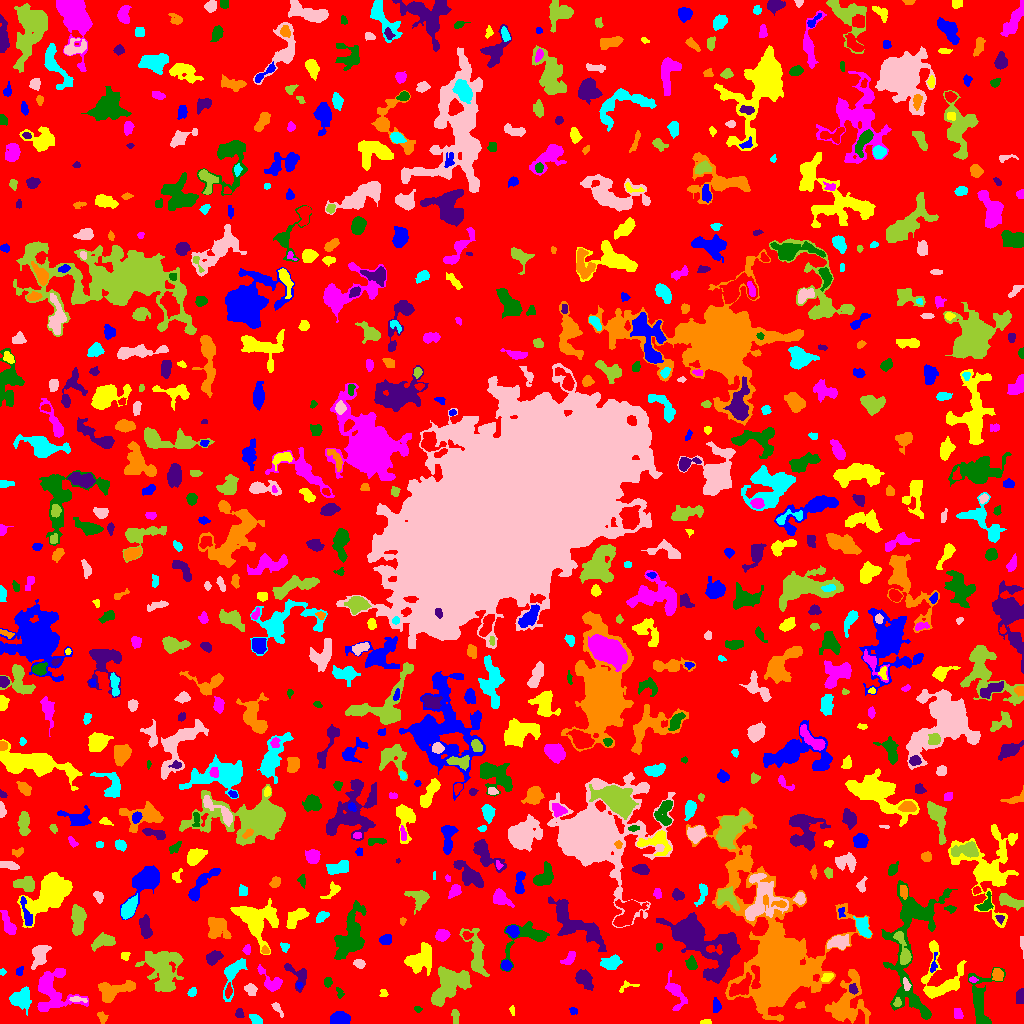

The data file committed next to this chart (first rows):
ID, X, Y, A, B, theta, total_flux, mu_max, mu_median, mu_mean, R_fwhm, R_e, R10, R90, x_start, x_end, y_start, y_end, area, greylevel
0, 509.1, 515, 300.7, 297.7, -0.481, 1106813, 10.0, 1.0, 1.494, 68.97, 222.9, 85.45, 367.6, 0, 1023, 0, 1023, 740696, 1.494
1, 338.4, 4.902, 4.247, 2.949, 0.219, 938.0, 10.0, 4.0, 4.026, 5.441, 4.37, 1.693, 6.91, 330, 350, 0, 12, 233, 8.026
2, 705.5, 1.159, 2.468, 1.116, 0.003614, 126.0, 7.0, 2.0, 2.377, 2.034, 1.954, 0.5642, 3.192, 700, 711, 0, 4, 53, 7.377
3, 957.7, 9.55, 2.702, 1.814, -1.282, 229.0, 7.0, 2.0, 2.436, 2.764, 2.706, 0.9772, 4.442, 954, 963, 5, 15, 94, 6.436
4, 980.4, 21.43, 15.18, 6.081, 1.53, 2667, 10.0, 4.0, 4.365, 8.686, 7.756, 3.09, 12.36, 968, 1005, 0, 56, 611, 6.365
5, 239.8, 9.405, 2.328, 1.662, -1.363, 148.0, 6.0, 2.0, 1.973, 2.821, 2.394, 0.7979, 3.949, 235, 244, 6, 15, 75, 5.973
6, 102.2, 6.479, 2.784, 1.602, -1.275, 96.0, 3.0, 1.0, 1.067, 3.038, 2.585, 0.9772, 4.068, 97, 108, 0, 12, 90, 5.067
7, 256.3, 3.373, 3.173, 2.068, -0.5013, 426.0, 8.0, 4.0, 3.873, 4.37, 3.192, 1.262, 4.983, 249, 262, 0, 9, 110, 6.873
8, 277.2, 14.97, 4.504, 1.396, -1.025, 89.0, 2.0, 1.0, 0.978, 4.478, 2.646, 1.128, 4.146, 271, 283, 6, 21, 91, 4.978
9, 455, 7.71, 3.613, 1.466, -1.457, 93.0, 3.0, 1.0, 0.9394, 2.394, 2.706, 0.9772, 4.37, 451, 459, 0, 14, 99, 4.939
10, 659.2, 10.66, 4.321, 2.253, -1.034, 106.0, 3.0, 1.0, 1.06, 2.523, 3.141, 1.128, 4.853, 654, 667, 3, 18, 100, 5.06
11, 573, 12.76, 2.123, 1.724, -0.5002, 84.0, 3.0, 1.0, 1.474, 2.706, 2.257, 0.7979, 3.742, 569, 577, 9, 16, 57, 5.474
12, 512.3, 12.71, 2.752, 1.164, -1.422, 96.0, 3.0, 2.0, 2.087, 3.29, 2.185, 0.9772, 3.338, 509, 514, 8, 18, 46, 6.087
13, 52.92, 31.53, 11.89, 9.686, -0.8363, 2288, 8.0, 2.0, 2.664, 8.406, 8.813, 3.192, 14.23, 37, 88, 12, 55, 859, 5.664
14, 417.9, 14.16, 1.973, 1.31, -0.1739, 62.0, 3.0, 1.0, 1.378, 2.326, 1.954, 0.7979, 3.192, 414, 422, 11, 17, 45, 5.378
15, 1020, 27.36, 2.968, 2.013, 1.382, 233.0, 5.0, 2.0, 1.991, 3.568, 2.985, 1.128, 4.918, 1016, 1023, 20, 35, 117, 5.991
16, 800, 17.75, 2.674, 1.655, 0.1267, 122.0, 4.0, 2.0, 2.0, 3.568, 2.459, 0.9772, 3.868, 795, 805, 15, 22, 61, 5.0
17, 20.53, 25.18, 5.178, 4.642, 0.6591, 1151, 9.0, 3.0, 3.261, 5.078, 5.809, 2.185, 9.167, 9, 31, 8, 37, 353, 6.261
18, 77.4, 23.98, 4.479, 1.332, -0.09423, 140.0, 3.0, 2.0, 1.647, 3.742, 2.821, 1.128, 4.478, 69, 87, 21, 27, 85, 7.647
19, 897.4, 20.75, 2.18, 1.808, 1.281, 122.0, 4.0, 2.0, 1.877, 3.478, 2.459, 0.9772, 3.949, 893, 901, 17, 26, 65, 8.877
20, 228.1, 31.93, 2.739, 1.328, 1.32, 59.0, 2.0, 1.0, 0.6705, 3.868, 2.326, 0.7979, 3.613, 225, 232, 25, 41, 88, 6.67
21, 716.6, 17.61, 3.288, 1.961, -1.481, 298.0, 7.0, 3.0, 2.759, 3.141, 3.141, 1.128, 4.951, 713, 721, 11, 26, 108, 7.759
22, 383.8, 30.03, 1.956, 1.532, -0.9738, 78.0, 4.0, 1.0, 1.345, 2.585, 2.034, 0.5642, 3.478, 379, 388, 27, 34, 58, 5.345
23, 675.3, 31.62, 8.893, 3.624, -1.156, 763.0, 6.0, 2.0, 2.446, 6.129, 5.232, 1.954, 8.593, 665, 687, 13, 53, 312, 5.446
24, 339.4, 30.57, 3.062, 1.508, -1.278, 122.0, 4.0, 2.0, 1.848, 3.478, 2.394, 0.9772, 3.909, 336, 344, 25, 36, 66, 5.848
25, 852.9, 34.78, 2.765, 1.964, -1.221, 173.0, 3.0, 2.0, 2.084, 4.334, 2.985, 1.262, 4.478, 849, 858, 29, 40, 83, 9.084
26, 114.4, 33.36, 10.18, 4.013, 0.2468, 1391, 8.0, 3.0, 3.05, 7.838, 6.84, 2.706, 10.43, 98, 135, 21, 43, 456, 6.05
27, 192.2, 31.77, 2.259, 1.581, 1.016, 164.0, 6.0, 2.0, 2.247, 3.192, 2.326, 0.7979, 3.656, 187, 196, 27, 36, 73, 6.247
28, 250.4, 34.3, 3.05, 2.471, -0.439, 394.0, 6.0, 3.0, 3.152, 4.652, 3.432, 1.382, 5.499, 244, 257, 28, 40, 125, 6.152
29, 448.9, 37.11, 12.61, 6.397, 0.7486, 2851, 11.0, 3.0, 3.296, 5.642, 8.921, 3.192, 14.25, 431, 471, 17, 57, 865, 6.296
30, 740.9, 36.47, 7.097, 3.405, 0.6538, 844.0, 6.0, 3.0, 2.74, 7.421, 5.67, 2.326, 8.649, 729, 751, 27, 51, 308, 8.74
31, 298.9, 38.23, 1.632, 1.509, -0.8078, 73.0, 4.0, 2.0, 1.78, 2.706, 1.954, 0.5642, 3.141, 296, 302, 34, 41, 41, 7.78
32, 627.2, 37.32, 5.733, 2.349, 0.2766, 149.0, 3.0, 2.0, 1.674, 4.068, 3.192, 1.128, 4.82, 619, 639, 31, 43, 89, 4.674
33, 972.8, 43.79, 2.038, 1.311, -0.1074, 105.0, 5.0, 2.0, 2.234, 2.523, 2.034, 0.7979, 3.338, 969, 978, 41, 47, 47, 8.234
34, 328, 41.17, 2.452, 1.864, 1.549, 105.0, 3.0, 1.0, 1.364, 2.985, 2.646, 0.9772, 4.334, 324, 332, 36, 46, 77, 5.364
35, 584, 43.91, 5.86, 3.228, -0.9063, 663.0, 5.0, 2.0, 2.521, 6.333, 5.232, 2.034, 7.959, 575, 593, 33, 54, 263, 5.521
36, 997.8, 48.71, 3.238, 2.554, -1.159, 263.0, 5.0, 2.0, 2.023, 3.568, 3.523, 1.382, 5.528, 992, 1003, 43, 55, 130, 7.023
37, 232.6, 51.97, 8.397, 3.732, 1.14, 731.0, 8.0, 2.0, 1.986, 4.652, 4.787, 1.784, 8.137, 223, 247, 22, 65, 368, 5.986
38, 906.3, 38.82, 2.368, 1.603, -1.243, 126.0, 4.0, 2.0, 1.595, 3.656, 2.394, 0.9772, 3.7, 903, 911, 33, 46, 79, 9.595
39, 476.3, 69.35, 12.41, 3.746, -1.358, 1016, 5.0, 1.0, 1.969, 7.181, 6.257, 2.523, 10.75, 459, 489, 47, 95, 516, 5.969
40, 344.9, 48.15, 4.764, 2.872, -1.3, 940.0, 10.0, 4.0, 4.141, 5.441, 4.514, 1.784, 7.225, 338, 356, 37, 59, 227, 7.141
41, 19.7, 51.97, 2.539, 1.517, 1.346, 67.0, 2.0, 1.0, 1.081, 4.029, 2.326, 0.9772, 3.742, 16, 23, 48, 57, 62, 5.081
42, 826.5, 46.24, 3.047, 1.75, 0.5448, 135.0, 3.0, 2.0, 1.5, 3.868, 2.932, 1.128, 4.442, 821, 833, 42, 50, 90, 7.5
43, 271, 41.62, 7.688, 4.047, -0.7931, 604.0, 6.0, 2.0, 2.288, 5.557, 5.078, 1.871, 8.019, 257, 282, 32, 59, 264, 5.288
44, 526.8, 86.24, 14.54, 7.785, 0.5779, 1019, 5.0, 2.0, 1.93, 6.408, 7.136, 2.706, 11.59, 500, 549, 52, 102, 528, 4.93
45, 298.6, 48.28, 7.664, 4.785, -0.896, 584.0, 8.0, 2.0, 2.355, 3.523, 4.72, 1.596, 7.736, 284, 306, 31, 60, 248, 5.355
46, 847.4, 20.06, 13.44, 8.841, 1.288, 3944, 10.0, 4.0, 4.079, 10.12, 10.05, 3.7, 15.67, 825, 870, 0, 54, 967, 6.079
47, 2.375, 51.5, 1.452, 1.118, 0.0, 32.0, 2.0, 1.0, 0.8, 2.764, 1.493, 0.5642, 2.523, 0, 6, 48, 55, 40, 5.8
48, 359.5, 59.8, 2.402, 1.849, -0.3188, 191.0, 5.0, 2.0, 2.011, 3.432, 2.706, 0.9772, 4.146, 353, 365, 55, 64, 95, 6.011
49, 163.5, 53.22, 11.41, 7.812, -1.463, 4201, 14.0, 3.0, 3.901, 7.674, 9.08, 3.29, 15.57, 135, 183, 32, 72, 1077, 6.901
50, 322.5, 63.86, 2.815, 1.634, -0.7672, 63.0, 2.0, 1.0, 0.759, 4.029, 2.459, 0.9772, 3.742, 316, 327, 58, 68, 83, 4.759
51, 505.9, 58.16, 2.498, 2.243, -1.212, 286.0, 6.0, 3.0, 2.804, 4.26, 3.09, 1.128, 4.72, 501, 512, 53, 64, 102, 7.804
52, 940.7, 42.9, 14.31, 11.51, 1.475, 2153, 9.0, 2.0, 2.803, 6.232, 8.176, 2.985, 13.46, 921, 966, 25, 83, 768, 5.803
53, 569.1, 64.84, 4.238, 2.202, 0.7687, 339.0, 6.0, 2.0, 2.568, 4.478, 3.656, 1.382, 5.614, 560, 575, 59, 72, 132, 6.568
54, 690.9, 59.53, 2.776, 2.406, -1.232, 383.0, 7.0, 2.0, 2.992, 3.868, 3.141, 1.262, 5.232, 685, 697, 54, 68, 128, 7.992
55, 700.2, 83.57, 19.48, 8.79, -0.6121, 11315, 21.0, 4.0, 5.613, 9.541, 11.56, 4.222, 20.33, 656, 740, 40, 111, 2016, 9.613
56, 778.8, 65.47, 34.9, 16.87, -1.229, 65681, 70.0, 4.0, 9.512, 12.31, 15.96, 5.698, 37.07, 686, 872, 2, 216, 6905, 11.51
57, 611.7, 61, 5.032, 2.844, 0.2151, 660.0, 8.0, 2.0, 2.785, 4.853, 4.618, 1.693, 7.378, 600, 622, 54, 69, 237, 5.785
58, 1022, 80.93, 3.544, 0.7813, -1.532, 42.0, 2.0, 1.0, 0.6885, 3.432, 2.185, 0.7979, 3.192, 1020, 1023, 65, 87, 61, 4.689
59, 903.4, 72.41, 10.29, 2.557, -1.305, 906.0, 10.0, 3.0, 3.295, 4.687, 4.618, 1.693, 7.797, 893, 911, 59, 92, 275, 10.29
... 771 more rows
